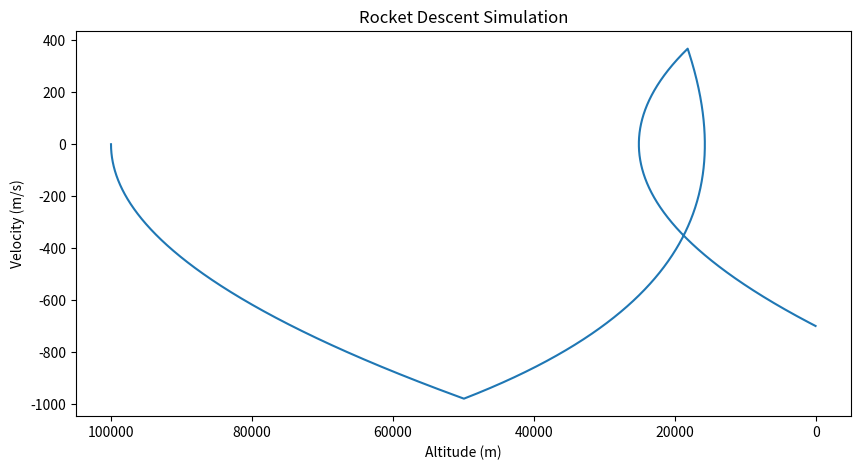
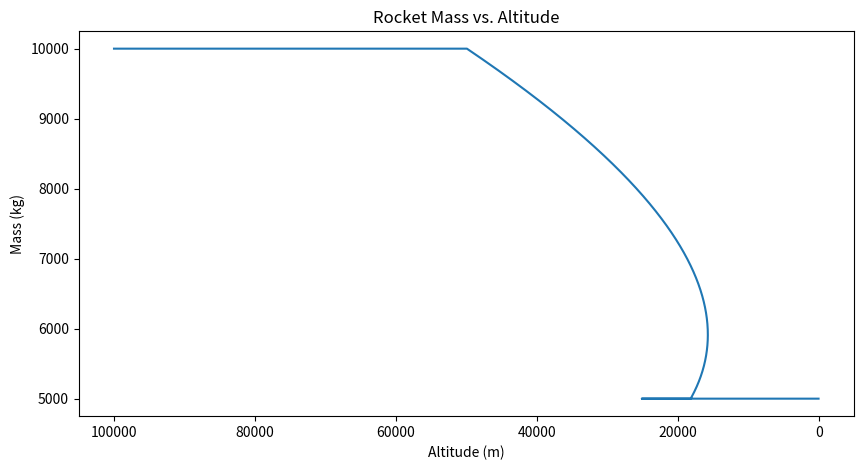

These figures' Python source, in order:

import numpy as np
import matplotlib.pyplot as plt

# Constants
G = 6.67430e-11  # Gravitational constant, m^3 kg^-1 s^-2
M_earth = 5.972e24  # Earth's mass, kg
R_earth = 6371000  # Earth's radius, m

rho_0 = 1.225  # Sea-level air density, kg/m^3
Cd = 1.0  # Drag coefficient
A = 10.0  # Rocket's cross-sectional area, m^2
m0 = 10000.0  # Initial rocket mass, kg
fuel_mass = 5000.0  # Fuel mass, kg
F_thrust = 200000.0  # Thrust force, N
v_exhaust = 3000.0  # Exhaust velocity, m/s
T = 288.15  # Temperature, K
k = 1.38e-23  # Boltzmann constant, J/K
h_activation = 50000  # Altitude to activate thrust, m

# Function to calculate air density as a function of altitude
def air_density(h):
    return rho_0 * np.exp(-m0 * 9.81 * h / (k * T))

# Simulation time step and total time
dt = 0.1  # Time step, s
time_total = 300.0  # Total simulation time, s

# Initial conditions
y = R_earth + 100000.0  # Initial altitude, m
v = 0.0  # Initial velocity, m/s
m = m0  # Initial mass, kg
fuel_consumed = 0.0  # Initial fuel consumption

# Data storage
altitude_data = []
velocity_data = []
mass_data = []

# Main simulation loop
for t in np.arange(0, time_total, dt):
    altitude_data.append(y - R_earth)
    velocity_data.append(v)
    mass_data.append(m)

    # Calculate gravity at the current altitude
    g = G * M_earth / y**2

    # Calculate air drag
    drag = 0.5 * air_density(y - R_earth) * A * Cd * v**2
    drag *= np.sign(v)  # Ensure drag is opposite to velocity direction

    # Calculate thrust: apply only when below activation altitude and fuel remains
    if y - R_earth <= h_activation and fuel_consumed < fuel_mass:
        thrust = F_thrust
        dm_dt = F_thrust / v_exhaust  # Fuel consumption rate
    else:
        thrust = 0
        dm_dt = 0

    # Update velocity and altitude
    dv = (thrust - drag - m * g) / m * dt
    v += dv
    dy = v * dt
    y += dy

    # Update rocket mass due to fuel consumption
    dm = dm_dt * dt
    m -= dm
    fuel_consumed += dm

    # End simulation if rocket reaches the ground
    if y <= R_earth:
        break

# Plot velocity vs. altitude
plt.figure(figsize=(10, 5))
plt.plot(altitude_data, velocity_data)
plt.xlabel("Altitude (m)")
plt.ylabel("Velocity (m/s)")
plt.title("Rocket Descent Simulation")
plt.gca().invert_xaxis()  # Invert x-axis from high to low altitude
plt.show()

# Plot mass vs. altitude
plt.figure(figsize=(10, 5))
plt.plot(altitude_data, mass_data)
plt.xlabel("Altitude (m)")
plt.ylabel("Mass (kg)")
plt.title("Rocket Mass vs. Altitude")
plt.gca().invert_xaxis()  # Invert x-axis from high to low altitude
plt.show()
